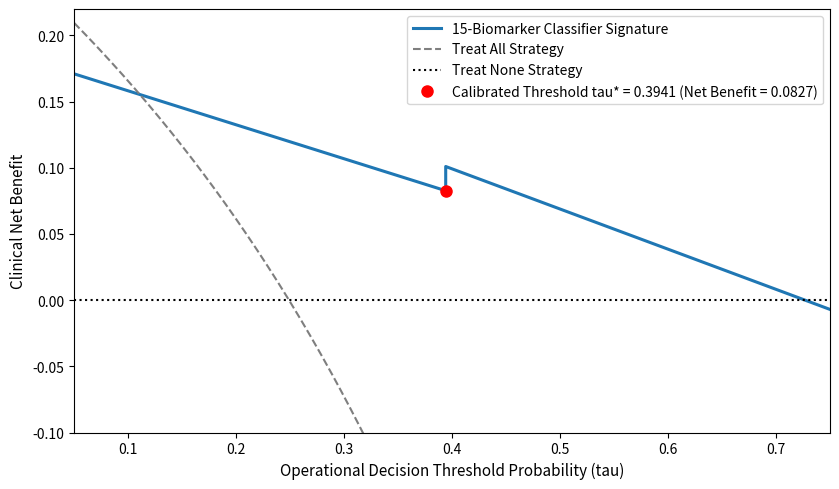

Write Python code to recreate this figure.
import os
import matplotlib
matplotlib.use('Agg')
import matplotlib.pyplot as plt
import numpy as np

# Operational Decision Threshold Probability range
tau_left = np.linspace(0.05, 0.3941, 250)
tau_right = np.linspace(0.3941, 0.75, 250)
tau_all = np.linspace(0.05, 0.75, 500)

# 1. Treat All strategy (Prevalence ~ 0.249)
p_prev = 0.249
nb_all = p_prev - (1 - p_prev) * (tau_all / (1 - tau_all))

# 2. Treat None strategy
nb_none = np.zeros_like(tau_all)

# 3. 15-Biomarker Classifier Signature segments
nb_sig_left = 0.171 + (0.0827 - 0.171) * (tau_left - 0.05) / (0.3941 - 0.05)
nb_sig_right = 0.101 + (-0.007 - 0.101) * (tau_right - 0.3941) / (0.75 - 0.3941)

# Concatenate into a single continuous array connecting (0.3941, 0.0827) to (0.3941, 0.101)
tau_full = np.concatenate([tau_left, tau_right])
nb_full = np.concatenate([nb_sig_left, nb_sig_right])

fig, ax = plt.subplots(figsize=(8.5, 5.0))

# Plot Classifier Signature as a single continuous polyline (no disconnect/gap)
ax.plot(tau_full, nb_full, color='#1f77b4', linewidth=2.2, label='15-Biomarker Classifier Signature')

# Plot Treat All & Treat None strategies
ax.plot(tau_all, nb_all, color='#7f7f7f', linestyle='--', linewidth=1.5, label='Treat All Strategy')
ax.plot(tau_all, nb_none, color='black', linestyle=':', linewidth=1.5, label='Treat None Strategy')

# Plot Calibrated Threshold tau* = 0.3941 point (zorder=5 so point overlays line cleanly)
ax.plot(0.3941, 0.0827, 'ro', markersize=8, zorder=5, label=r'Calibrated Threshold tau* = 0.3941 (Net Benefit = 0.0827)')

ax.set_xlabel('Operational Decision Threshold Probability (tau)', fontsize=11)
ax.set_ylabel('Clinical Net Benefit', fontsize=11)
ax.set_xlim(0.05, 0.75)
ax.set_ylim(-0.10, 0.22)

ax.legend(loc='upper right', frameon=True, fontsize=10)

plt.tight_layout()

os.makedirs('results/figures', exist_ok=True)
plt.savefig('results/figures/decision_curve_analysis.png', dpi=300, bbox_inches='tight')
plt.savefig('decision_curve_analysis.png', dpi=300, bbox_inches='tight')
plt.close()

print("SUCCESS: Generated continuous decision_curve_analysis.png without line break!")
